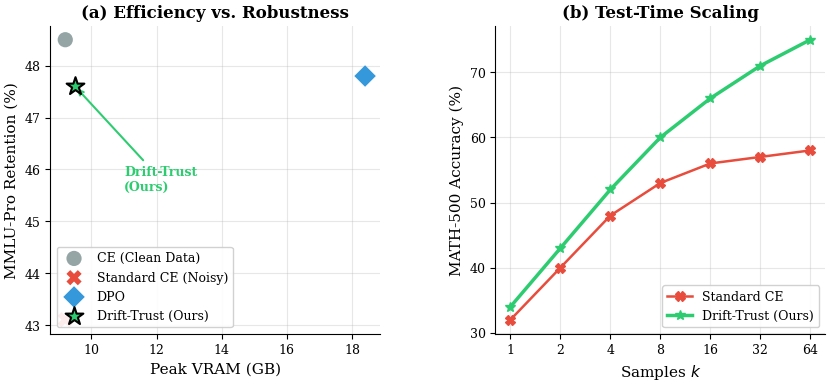

This chart was generated by the following Python code:
#!/usr/bin/env python3
"""
Generate Figure 1: The Teaser (dual panel).

Left panel: Efficiency vs. Robustness scatter
  - X-axis: Peak VRAM (GB)
  - Y-axis: MMLU-Pro retention rate

Right panel: Test-Time Scaling (Pass@k curves)
  - X-axis: k (log scale)
  - Y-axis: MATH-500 accuracy (Pass@k)

Usage:
    python plot_teaser.py \
        --results_dir ./results/paper \
        --output_path ./paper/figures/fig1_teaser.pdf
"""

import argparse
import json
import os
from pathlib import Path

import matplotlib
matplotlib.use('Agg')
import matplotlib.pyplot as plt
import matplotlib.ticker as ticker
import numpy as np


# --- NeurIPS-quality plot style ---
plt.rcParams.update({
    'font.family': 'serif',
    'font.serif': ['Times New Roman', 'Times', 'DejaVu Serif'],
    'font.size': 10,
    'axes.labelsize': 11,
    'axes.titlesize': 12,
    'legend.fontsize': 9,
    'xtick.labelsize': 9,
    'ytick.labelsize': 9,
    'figure.dpi': 300,
    'savefig.dpi': 300,
    'savefig.bbox': 'tight',
    'savefig.pad_inches': 0.05,
})

# Color palette
COLORS = {
    'ce': '#E74C3C',        # Red
    'drift': '#2ECC71',     # Green
    'dpo': '#3498DB',       # Blue
    'ce_clean': '#95A5A6',  # Gray (clean baseline reference)
}

MARKERS = {
    'ce': 'X',
    'drift': '*',
    'dpo': 'D',
    'ce_clean': 'o',
}


def plot_left_panel(ax, data):
    """Efficiency vs. Robustness scatter."""
    for method, info in data.items():
        ax.scatter(
            info['vram_gb'], info['mmlu_pro'],
            color=COLORS.get(method, '#333'),
            marker=MARKERS.get(method, 'o'),
            s=180 if method == 'drift' else 120,
            edgecolors='black' if method == 'drift' else 'none',
            linewidths=1.5 if method == 'drift' else 0,
            zorder=10 if method == 'drift' else 5,
            label=info.get('label', method),
        )

    # Highlight Drift-Trust's golden position
    if 'drift' in data:
        drift = data['drift']
        ax.annotate(
            'Drift-Trust\n(Ours)',
            xy=(drift['vram_gb'], drift['mmlu_pro']),
            xytext=(drift['vram_gb'] + 1.5, drift['mmlu_pro'] - 2),
            fontsize=9, fontweight='bold', color=COLORS['drift'],
            arrowprops=dict(arrowstyle='->', color=COLORS['drift'], lw=1.5),
        )

    ax.set_xlabel('Peak VRAM (GB)')
    ax.set_ylabel('MMLU-Pro Retention (%)')
    ax.set_title('(a) Efficiency vs. Robustness', fontweight='bold')
    ax.legend(loc='lower left', framealpha=0.9)
    ax.grid(True, alpha=0.3)
    ax.spines['top'].set_visible(False)
    ax.spines['right'].set_visible(False)


def plot_right_panel(ax, data):
    """Test-Time Scaling Pass@k curves."""
    k_values = [1, 2, 4, 8, 16, 32, 64]

    for method, info in data.items():
        scores = info.get('pass_at_k', {})
        ks = []
        vals = []
        for k in k_values:
            key = f"pass@{k}"
            if key in scores:
                ks.append(k)
                vals.append(scores[key] * 100)

        if not ks:
            continue

        ax.plot(
            ks, vals,
            color=COLORS.get(method, '#333'),
            marker=MARKERS.get(method, 'o'),
            markersize=7,
            linewidth=2.5 if method == 'drift' else 1.8,
            label=info.get('label', method),
            zorder=10 if method == 'drift' else 5,
        )

    ax.set_xscale('log', base=2)
    ax.xaxis.set_major_formatter(ticker.ScalarFormatter())
    ax.set_xticks(k_values)
    ax.set_xticklabels([str(k) for k in k_values])

    ax.set_xlabel('Samples $k$')
    ax.set_ylabel('MATH-500 Accuracy (%)')
    ax.set_title('(b) Test-Time Scaling', fontweight='bold')
    ax.legend(loc='lower right', framealpha=0.9)
    ax.grid(True, alpha=0.3)
    ax.spines['top'].set_visible(False)
    ax.spines['right'].set_visible(False)


def load_results(results_dir: str):
    """Load results from JSON files. Returns placeholder data if files don't exist."""
    # Check for real results
    left_data = {}
    right_data = {}

    # Try loading real data
    eff_file = Path(results_dir) / "efficiency" / "efficiency_results.json"
    if eff_file.exists():
        with open(eff_file) as f:
            eff_data = json.load(f)
        for r in eff_data:
            name = r.get("run_name", "")
            if "ce" in name:
                left_data["ce"] = {"vram_gb": r.get("peak_vram_gb", 9.2), "label": "Standard CE"}
            elif "drift" in name:
                left_data["drift"] = {"vram_gb": r.get("peak_vram_gb", 9.5), "label": "Drift-Trust (Ours)"}

    # Load Pass@k results
    for method, label in [("ce_math_4b", "Standard CE"), ("drift_math_4b", "Drift-Trust (Ours)")]:
        pk_file = Path(results_dir) / f"math500_passk_{method}.json"
        if pk_file.exists():
            with open(pk_file) as f:
                pk_data = json.load(f)
            key = "ce" if "ce" in method else "drift"
            right_data[key] = {"pass_at_k": pk_data.get("pass_at_k", {}), "label": label}

    # If no real data, use placeholder data for figure layout
    if not left_data:
        print("Using placeholder data for left panel (run experiments first!)")
        left_data = {
            'ce_clean': {'vram_gb': 9.2, 'mmlu_pro': 48.5, 'label': 'CE (Clean Data)'},
            'ce': {'vram_gb': 9.2, 'mmlu_pro': 43.1, 'label': 'Standard CE (Noisy)'},
            'dpo': {'vram_gb': 18.4, 'mmlu_pro': 47.8, 'label': 'DPO'},
            'drift': {'vram_gb': 9.5, 'mmlu_pro': 47.6, 'label': 'Drift-Trust (Ours)'},
        }

    if not right_data:
        print("Using placeholder data for right panel (run experiments first!)")
        right_data = {
            'ce': {
                'label': 'Standard CE',
                'pass_at_k': {
                    'pass@1': 0.32, 'pass@2': 0.40, 'pass@4': 0.48,
                    'pass@8': 0.53, 'pass@16': 0.56, 'pass@32': 0.57, 'pass@64': 0.58,
                },
            },
            'drift': {
                'label': 'Drift-Trust (Ours)',
                'pass_at_k': {
                    'pass@1': 0.34, 'pass@2': 0.43, 'pass@4': 0.52,
                    'pass@8': 0.60, 'pass@16': 0.66, 'pass@32': 0.71, 'pass@64': 0.75,
                },
            },
        }

    return left_data, right_data


def main():
    parser = argparse.ArgumentParser()
    parser.add_argument("--results_dir", type=str, default="./results/paper")
    parser.add_argument("--output_path", type=str, default="./paper/figures/fig1_teaser.pdf")
    args = parser.parse_args()

    os.makedirs(os.path.dirname(args.output_path), exist_ok=True)

    left_data, right_data = load_results(args.results_dir)

    fig, (ax1, ax2) = plt.subplots(1, 2, figsize=(10, 4))
    fig.subplots_adjust(wspace=0.35)

    plot_left_panel(ax1, left_data)
    plot_right_panel(ax2, right_data)

    plt.savefig(args.output_path)
    plt.savefig(args.output_path.replace('.pdf', '.png'))
    print(f"Figure saved to {args.output_path}")


if __name__ == "__main__":
    main()
